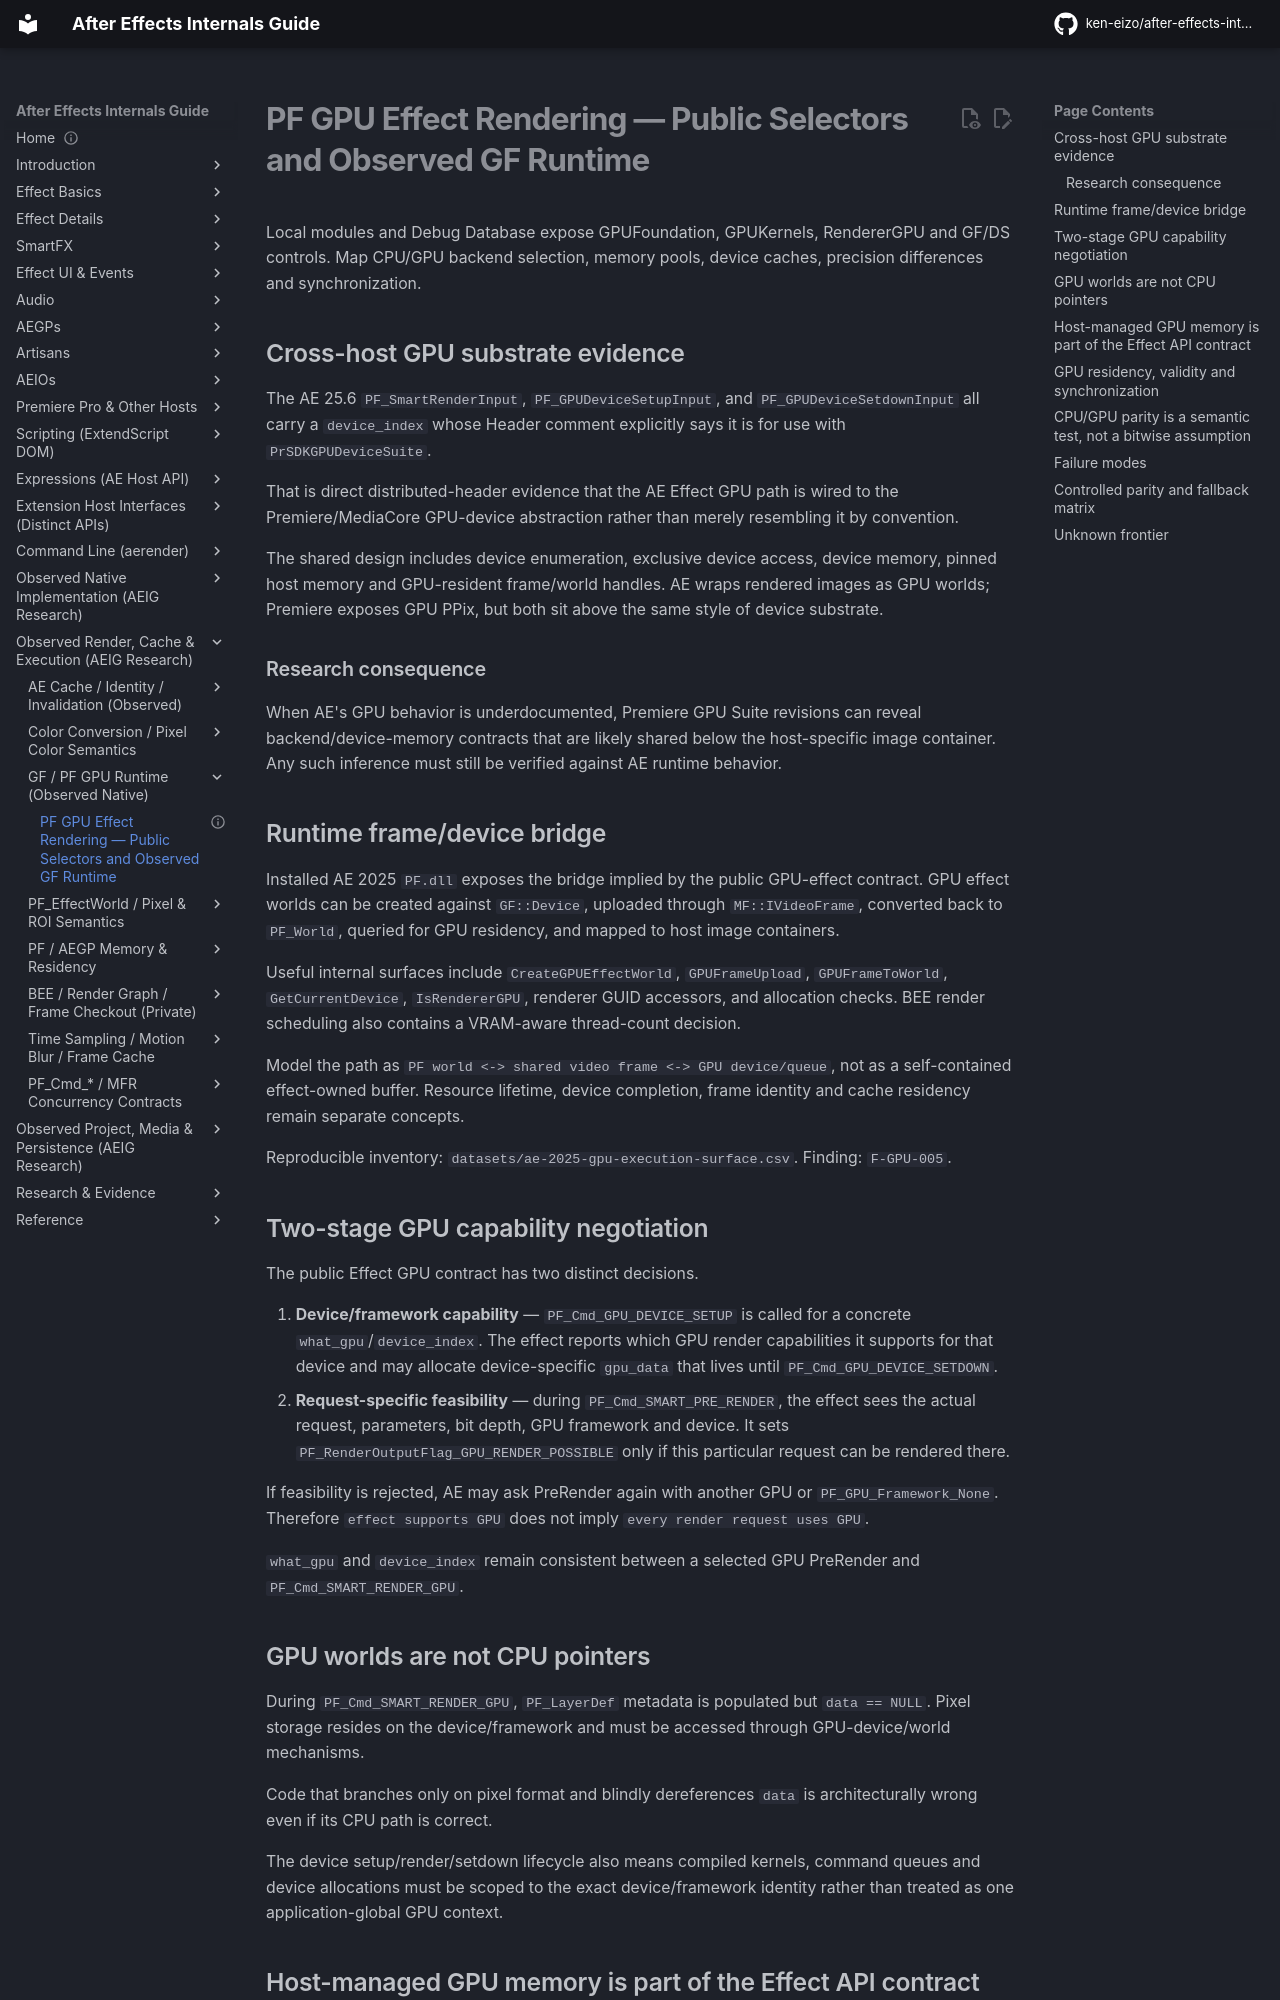

repository: ken-eizo/after-effects-internals-guide · page: gpu-system/overview/index.html · generator: mkdocs

---
status: active
last_verified: 2026-09-23
---
# PF GPU Effect Rendering — Public Selectors and Observed GF Runtime

Local modules and Debug Database expose GPUFoundation, GPUKernels, RendererGPU and GF/DS controls. Map CPU/GPU backend selection, memory pools, device caches, precision differences and synchronization.

## Cross-host GPU substrate evidence
The AE 25.6 `PF_SmartRenderInput`, `PF_GPUDeviceSetupInput`, and `PF_GPUDeviceSetdownInput` all carry a `device_index` whose Header comment explicitly says it is for use with `PrSDKGPUDeviceSuite`.

That is direct distributed-header evidence that the AE Effect GPU path is wired to the Premiere/MediaCore GPU-device abstraction rather than merely resembling it by convention.

The shared design includes device enumeration, exclusive device access, device memory, pinned host memory and GPU-resident frame/world handles. AE wraps rendered images as GPU worlds; Premiere exposes GPU PPix, but both sit above the same style of device substrate.

### Research consequence
When AE's GPU behavior is underdocumented, Premiere GPU Suite revisions can reveal backend/device-memory contracts that are likely shared below the host-specific image container. Any such inference must still be verified against AE runtime behavior.
## Runtime frame/device bridge
Installed AE 2025 `PF.dll` exposes the bridge implied by the public GPU-effect contract. GPU effect worlds can be created against `GF::Device`, uploaded through `MF::IVideoFrame`, converted back to `PF_World`, queried for GPU residency, and mapped to host image containers.

Useful internal surfaces include `CreateGPUEffectWorld`, `GPUFrameUpload`, `GPUFrameToWorld`, `GetCurrentDevice`, `IsRendererGPU`, renderer GUID accessors, and allocation checks. BEE render scheduling also contains a VRAM-aware thread-count decision.

Model the path as `PF world <-> shared video frame <-> GPU device/queue`, not as a self-contained effect-owned buffer. Resource lifetime, device completion, frame identity and cache residency remain separate concepts.

Reproducible inventory: `datasets/ae-2025-gpu-execution-surface.csv`. Finding: `F-GPU-005`.

## Two-stage GPU capability negotiation
The public Effect GPU contract has two distinct decisions.

1. **Device/framework capability** — `PF_Cmd_GPU_DEVICE_SETUP` is called for a concrete `what_gpu`/`device_index`. The effect reports which GPU render capabilities it supports for that device and may allocate device-specific `gpu_data` that lives until `PF_Cmd_GPU_DEVICE_SETDOWN`.
2. **Request-specific feasibility** — during `PF_Cmd_SMART_PRE_RENDER`, the effect sees the actual request, parameters, bit depth, GPU framework and device. It sets `PF_RenderOutputFlag_GPU_RENDER_POSSIBLE` only if this particular request can be rendered there.

If feasibility is rejected, AE may ask PreRender again with another GPU or `PF_GPU_Framework_None`. Therefore `effect supports GPU` does not imply `every render request uses GPU`.

`what_gpu` and `device_index` remain consistent between a selected GPU PreRender and `PF_Cmd_SMART_RENDER_GPU`.

## GPU worlds are not CPU pointers
During `PF_Cmd_SMART_RENDER_GPU`, `PF_LayerDef` metadata is populated but `data == NULL`. Pixel storage resides on the device/framework and must be accessed through GPU-device/world mechanisms.

Code that branches only on pixel format and blindly dereferences `data` is architecturally wrong even if its CPU path is correct.

The device setup/render/setdown lifecycle also means compiled kernels, command queues and device allocations must be scoped to the exact device/framework identity rather than treated as one application-global GPU context.
